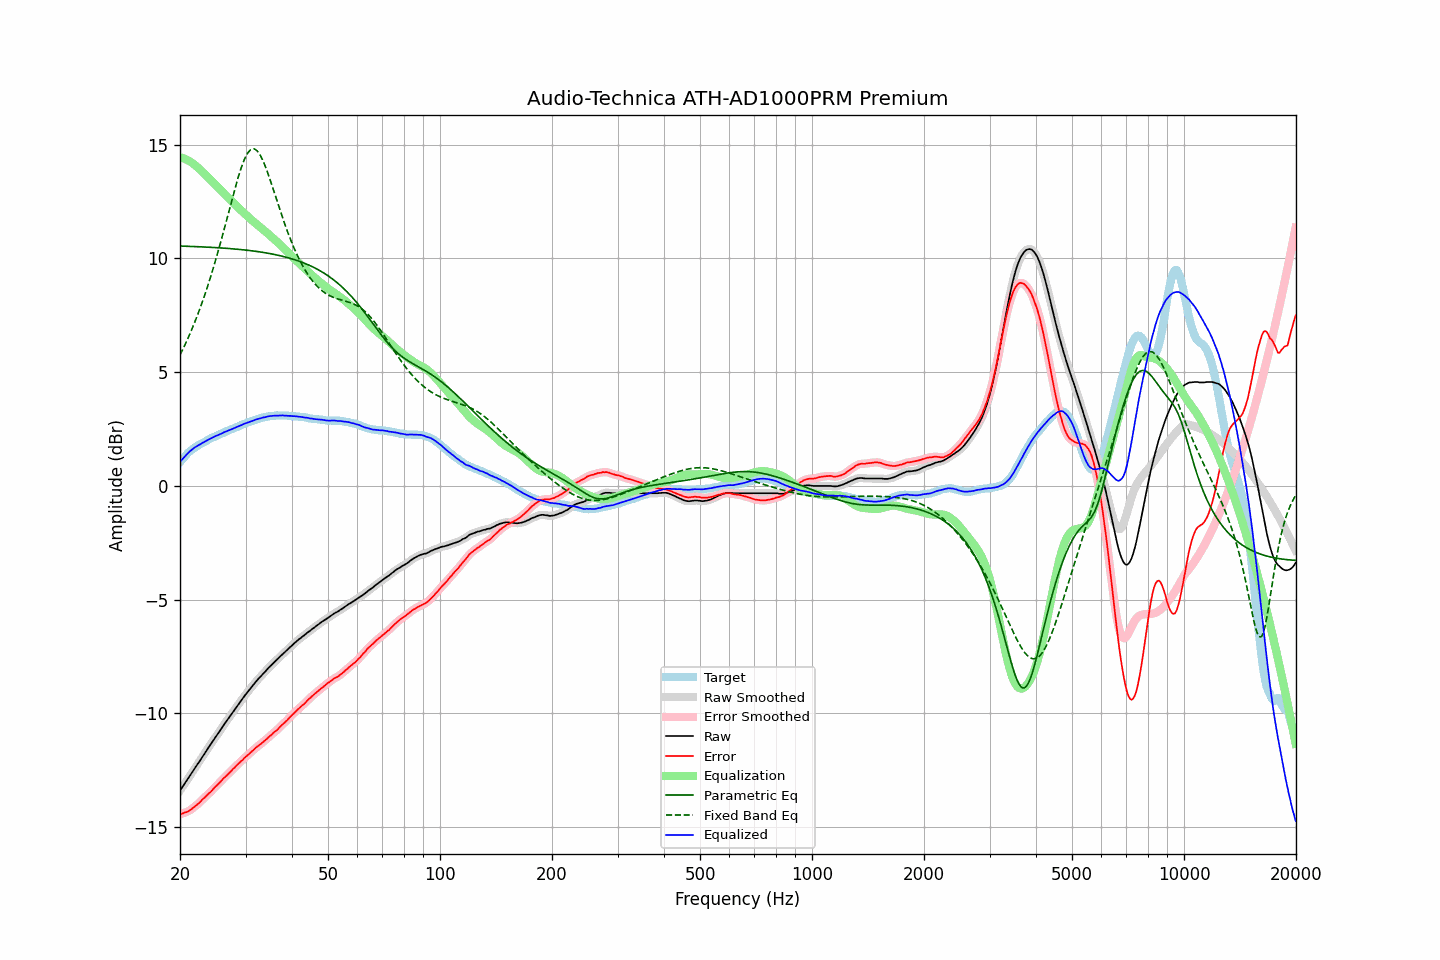

The file beside this chart, header and first rows:
frequency, raw, error, smoothed, error_smoothed, equalization, parametric_eq, fixed_band_eq, equalized_raw, equalized_smoothed, target
20.00, -13.40, -14.44, -13.40, -14.43, 14.44, 10.54, 5.75, 1.04, 1.04, 1.04
20.20, -13.29, -14.42, -13.29, -14.42, 14.42, 10.53, 5.89, 1.13, 1.13, 1.13
20.40, -13.19, -14.40, -13.19, -14.39, 14.40, 10.53, 6.03, 1.21, 1.21, 1.21
20.61, -13.08, -14.36, -13.08, -14.37, 14.37, 10.53, 6.18, 1.29, 1.29, 1.28
20.81, -12.98, -14.35, -12.98, -14.34, 14.34, 10.53, 6.33, 1.36, 1.36, 1.37
21.02, -12.87, -14.32, -12.87, -14.31, 14.30, 10.52, 6.49, 1.43, 1.43, 1.45
21.23, -12.76, -14.27, -12.76, -14.27, 14.26, 10.52, 6.65, 1.50, 1.50, 1.51
21.44, -12.66, -14.23, -12.65, -14.22, 14.22, 10.52, 6.82, 1.56, 1.56, 1.57
21.66, -12.55, -14.17, -12.55, -14.17, 14.17, 10.52, 6.98, 1.62, 1.62, 1.62
21.87, -12.44, -14.11, -12.44, -14.11, 14.11, 10.51, 7.16, 1.68, 1.67, 1.67
22.09, -12.34, -14.06, -12.33, -14.05, 14.06, 10.51, 7.34, 1.72, 1.72, 1.72
22.31, -12.23, -14.00, -12.23, -14.00, 13.99, 10.51, 7.52, 1.77, 1.76, 1.77
22.54, -12.13, -13.94, -12.12, -13.93, 13.93, 10.51, 7.71, 1.80, 1.80, 1.81
22.76, -12.02, -13.87, -12.02, -13.86, 13.86, 10.50, 7.90, 1.84, 1.84, 1.85
22.99, -11.91, -13.79, -11.91, -13.79, 13.80, 10.50, 8.10, 1.89, 1.88, 1.88
23.22, -11.81, -13.73, -11.81, -13.72, 13.73, 10.50, 8.31, 1.92, 1.92, 1.92
23.45, -11.70, -13.66, -11.70, -13.65, 13.66, 10.49, 8.51, 1.96, 1.96, 1.96
23.69, -11.59, -13.59, -11.59, -13.59, 13.59, 10.49, 8.73, 2.00, 2.00, 2.00
23.92, -11.48, -13.52, -11.48, -13.52, 13.52, 10.48, 8.95, 2.04, 2.04, 2.04
24.16, -11.38, -13.47, -11.38, -13.46, 13.45, 10.48, 9.17, 2.07, 2.07, 2.09
24.40, -11.27, -13.38, -11.27, -13.38, 13.38, 10.48, 9.40, 2.11, 2.11, 2.12
24.65, -11.17, -13.31, -11.16, -13.31, 13.31, 10.47, 9.64, 2.14, 2.14, 2.14
24.89, -11.06, -13.22, -11.06, -13.23, 13.24, 10.47, 9.88, 2.18, 2.18, 2.17
25.14, -10.96, -13.17, -10.96, -13.16, 13.16, 10.46, 10.13, 2.21, 2.21, 2.21
25.39, -10.86, -13.09, -10.85, -13.09, 13.09, 10.46, 10.38, 2.24, 2.24, 2.24
25.65, -10.75, -13.03, -10.75, -13.02, 13.02, 10.46, 10.63, 2.27, 2.27, 2.28
25.91, -10.65, -12.95, -10.65, -12.95, 12.95, 10.45, 10.89, 2.30, 2.30, 2.30
26.16, -10.54, -12.87, -10.54, -12.87, 12.88, 10.45, 11.15, 2.34, 2.34, 2.33
26.43, -10.44, -12.81, -10.44, -12.80, 12.81, 10.44, 11.42, 2.37, 2.37, 2.37
26.69, -10.34, -12.74, -10.34, -12.73, 12.74, 10.44, 11.69, 2.40, 2.40, 2.40
26.96, -10.24, -12.67, -10.24, -12.67, 12.66, 10.43, 11.96, 2.42, 2.42, 2.43
27.23, -10.14, -12.60, -10.14, -12.59, 12.59, 10.43, 12.23, 2.45, 2.45, 2.46
27.50, -10.04, -12.53, -10.04, -12.52, 12.52, 10.42, 12.49, 2.48, 2.48, 2.49
27.77, -9.94, -12.45, -9.94, -12.45, 12.45, 10.41, 12.76, 2.51, 2.51, 2.51
28.05, -9.84, -12.39, -9.84, -12.38, 12.38, 10.41, 13.02, 2.54, 2.54, 2.55
28.33, -9.74, -12.31, -9.74, -12.31, 12.31, 10.40, 13.27, 2.57, 2.57, 2.57
28.62, -9.64, -12.24, -9.64, -12.24, 12.24, 10.39, 13.51, 2.60, 2.60, 2.60
28.90, -9.54, -12.18, -9.54, -12.17, 12.17, 10.39, 13.74, 2.64, 2.63, 2.64
29.19, -9.45, -12.11, -9.44, -12.11, 12.11, 10.38, 13.96, 2.66, 2.66, 2.66
29.48, -9.35, -12.06, -9.35, -12.04, 12.04, 10.37, 14.15, 2.69, 2.69, 2.71
29.78, -9.25, -11.97, -9.25, -11.98, 11.98, 10.37, 14.34, 2.73, 2.72, 2.72
30.08, -9.16, -11.91, -9.16, -11.91, 11.91, 10.36, 14.48, 2.75, 2.75, 2.75
30.38, -9.07, -11.85, -9.07, -11.84, 11.85, 10.35, 14.61, 2.78, 2.78, 2.78
30.68, -8.98, -11.79, -8.98, -11.78, 11.78, 10.34, 14.70, 2.80, 2.80, 2.81
30.99, -8.89, -11.72, -8.89, -11.72, 11.72, 10.33, 14.78, 2.83, 2.82, 2.83
31.30, -8.81, -11.66, -8.81, -11.66, 11.65, 10.32, 14.80, 2.85, 2.85, 2.85
31.61, -8.72, -11.60, -8.72, -11.59, 11.59, 10.32, 14.81, 2.88, 2.88, 2.88
31.93, -8.63, -11.53, -8.63, -11.53, 11.53, 10.31, 14.77, 2.90, 2.90, 2.90
32.24, -8.55, -11.47, -8.55, -11.47, 11.48, 10.30, 14.72, 2.93, 2.93, 2.92
32.57, -8.47, -11.42, -8.47, -11.42, 11.42, 10.29, 14.63, 2.95, 2.95, 2.95
32.89, -8.40, -11.37, -8.39, -11.36, 11.36, 10.28, 14.52, 2.96, 2.97, 2.97
33.22, -8.32, -11.31, -8.32, -11.31, 11.30, 10.26, 14.38, 2.98, 2.98, 2.99
33.55, -8.24, -11.25, -8.24, -11.25, 11.24, 10.25, 14.23, 3.00, 3.00, 3.01
33.89, -8.17, -11.19, -8.16, -11.19, 11.18, 10.24, 14.05, 3.01, 3.02, 3.02
34.23, -8.09, -11.13, -8.09, -11.12, 11.12, 10.23, 13.87, 3.03, 3.04, 3.04
34.57, -8.01, -11.06, -8.01, -11.06, 11.06, 10.22, 13.66, 3.05, 3.05, 3.05
34.92, -7.94, -11.00, -7.94, -11.00, 11.00, 10.20, 13.46, 3.06, 3.06, 3.06
35.27, -7.87, -10.95, -7.87, -10.93, 10.94, 10.19, 13.25, 3.07, 3.07, 3.08
35.62, -7.80, -10.87, -7.80, -10.88, 10.88, 10.18, 13.03, 3.08, 3.08, 3.07
35.97, -7.73, -10.81, -7.73, -10.81, 10.81, 10.16, 12.81, 3.08, 3.08, 3.08
... 635 more rows
